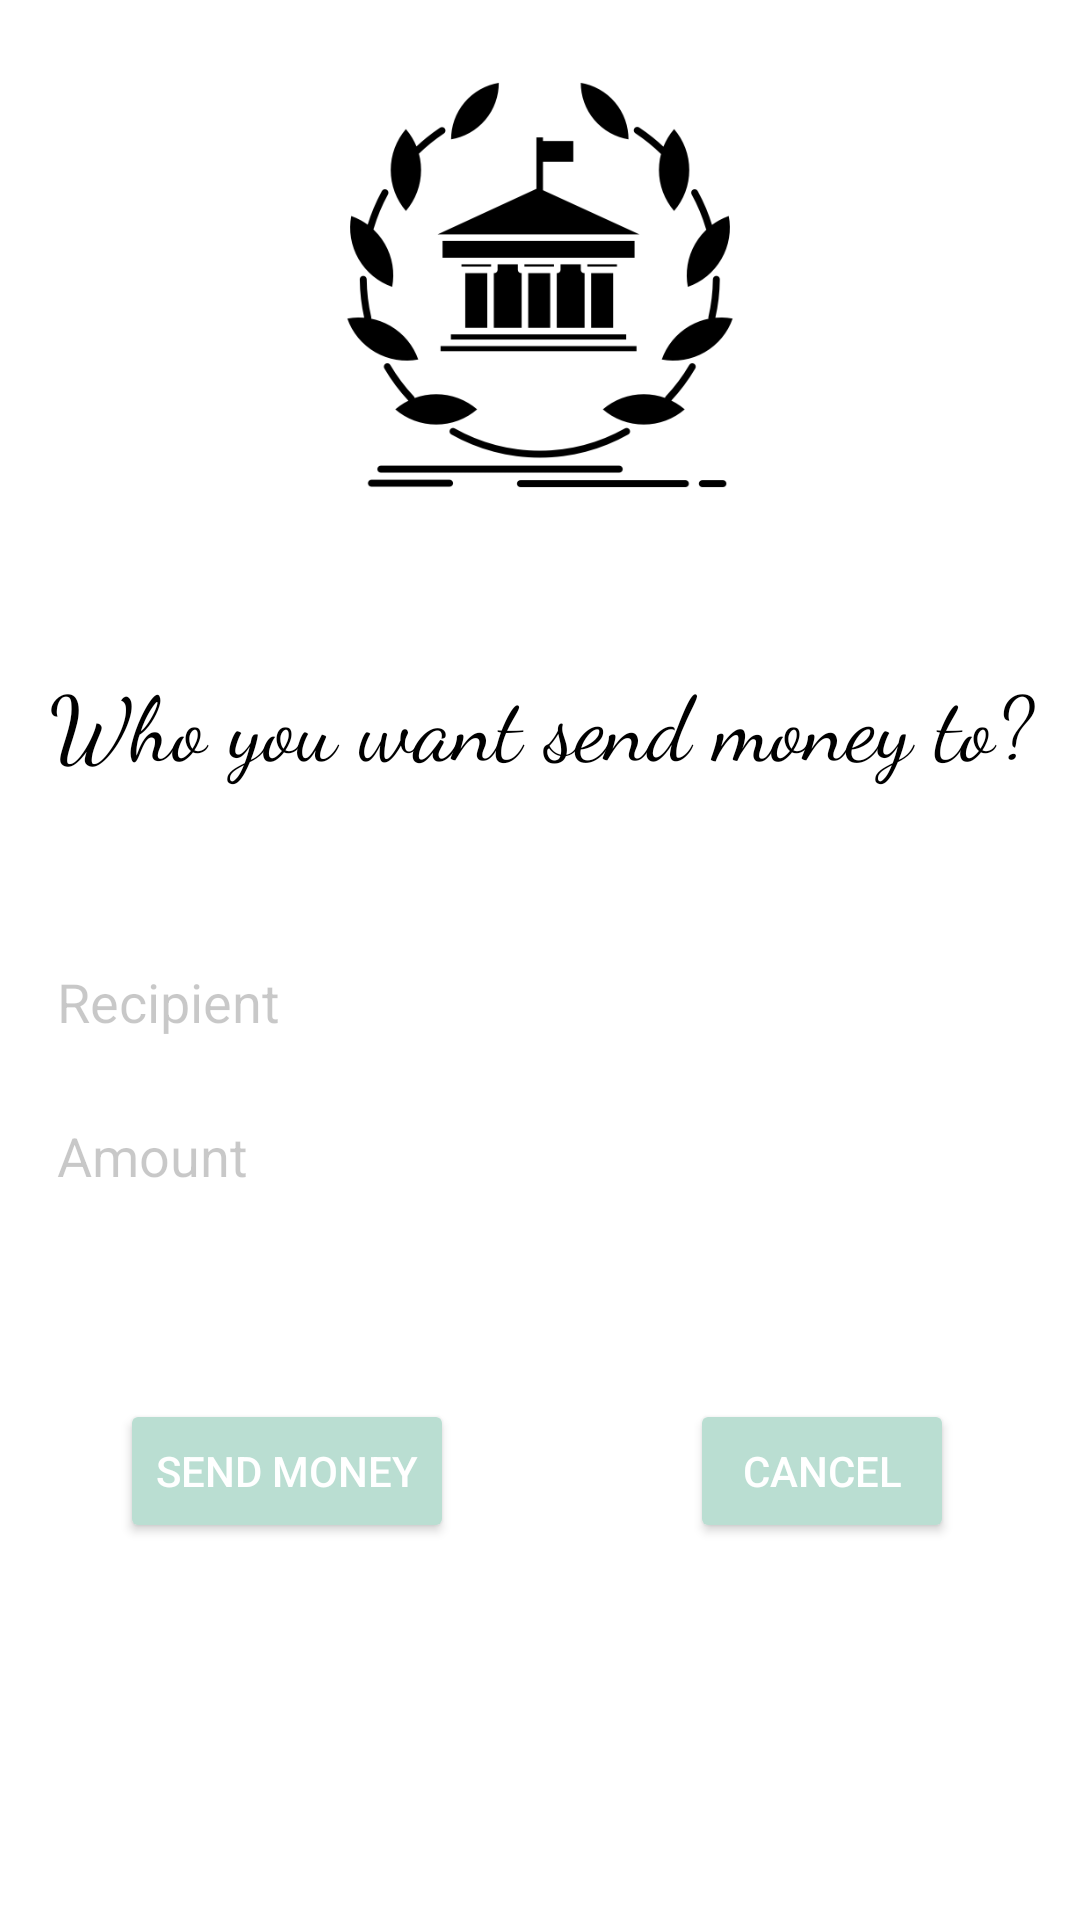

The Android layout XML behind this screen, and the referenced resources:
<!-- AndroidManifest.xml: application theme Theme.AppCompat.NoActionBar -->
<!-- res/layout/fragment_send_money.xml -->
<?xml version="1.0" encoding="utf-8"?>
<androidx.constraintlayout.widget.ConstraintLayout xmlns:android="http://schemas.android.com/apk/res/android"
    xmlns:app="http://schemas.android.com/apk/res-auto"
    xmlns:tools="http://schemas.android.com/tools"
    android:layout_width="match_parent"
    android:layout_height="match_parent"
    android:background="@color/white"
    tools:context=".SendMoneyFragment">

    <ImageView
        android:id="@+id/bankSend"
        android:layout_width="150sp"
        android:layout_height="150sp"
        android:layout_marginTop="20dp"
        android:contentDescription="@string/the_bank_icon"
        android:src="@drawable/thebank"
        app:layout_constraintEnd_toEndOf="parent"
        app:layout_constraintStart_toStartOf="parent"
        app:layout_constraintTop_toTopOf="parent" />

    <TextView
        android:id="@+id/txtSendorRec"
        android:layout_width="0dp"
        android:layout_height="wrap_content"
        android:layout_marginTop="50dp"
        android:fontFamily="cursive"
        android:gravity="center"
        android:text="@string/send_money_to"
        android:textColor="@color/black"
        android:textSize="30sp"
        app:layout_constraintEnd_toEndOf="parent"
        app:layout_constraintStart_toStartOf="parent"
        app:layout_constraintTop_toBottomOf="@+id/bankSend" />

    <EditText
        android:id="@+id/recipientAnswer"
        android:layout_width="0dp"
        android:layout_height="wrap_content"
        android:layout_marginStart="15dp"
        android:layout_marginLeft="15dp"
        android:layout_marginTop="50dp"
        android:layout_marginEnd="15dp"
        android:layout_marginRight="15dp"
        android:autofillHints=""
        android:ems="10"
        android:hint="@string/recipient"
        android:inputType="textPersonName"
        android:textColor="@color/cardview_shadow_start_color"
        android:textColorHint="@color/cardview_shadow_start_color"
        app:layout_constraintEnd_toEndOf="parent"
        app:layout_constraintStart_toStartOf="parent"
        app:layout_constraintTop_toBottomOf="@+id/txtSendorRec" />

    <EditText
        android:id="@+id/amountAnswer"
        android:layout_width="0dp"
        android:layout_height="wrap_content"
        android:layout_marginTop="10dp"
        android:ems="10"
        android:hint="@string/amount"
        android:inputType="textPersonName"
        android:textColor="@color/cardview_shadow_start_color"
        android:textColorHint="@color/cardview_shadow_start_color"
        app:layout_constraintEnd_toEndOf="@+id/recipientAnswer"
        app:layout_constraintStart_toStartOf="@+id/recipientAnswer"
        app:layout_constraintTop_toBottomOf="@+id/recipientAnswer" />

    <Button
        android:id="@+id/btnSend"
        android:layout_width="wrap_content"
        android:layout_height="wrap_content"
        android:layout_marginStart="40dp"
        android:layout_marginLeft="40dp"
        android:layout_marginTop="62dp"
        android:text="@string/send_money"
        android:textColor="@color/white"
        app:backgroundTint="@color/first_color"
        app:cornerRadius="50sp"
        app:layout_constraintStart_toStartOf="parent"
        app:layout_constraintTop_toBottomOf="@+id/amountAnswer" />

    <Button
        android:id="@+id/btnCancel"
        android:layout_width="wrap_content"
        android:layout_height="wrap_content"
        android:layout_marginEnd="42dp"
        android:layout_marginRight="42dp"
        android:text="@string/cancel"
        android:textColor="@color/white"
        app:backgroundTint="@color/first_color"
        app:cornerRadius="50sp"
        app:layout_constraintEnd_toEndOf="parent"
        app:layout_constraintTop_toTopOf="@+id/btnSend" />
</androidx.constraintlayout.widget.ConstraintLayout>
<!-- resources referenced by this layout -->
<resources>
  <color name="black">#FF000000</color>
  <color name="first_color">#baded2</color>
  <color name="white">#FFFFFFFF</color>
  <!-- drawable thebank: png bitmap (drawable-v24, 8308 bytes) -->
  <string name="amount">Amount</string>
  <string name="cancel">Cancel</string>
  <string name="recipient">Recipient</string>
  <string name="send_money">Send Money</string>
  <string name="send_money_to">Who you want send money to?</string>
  <string name="the_bank_icon" translatable="false">The Bank Icon</string>
</resources>
